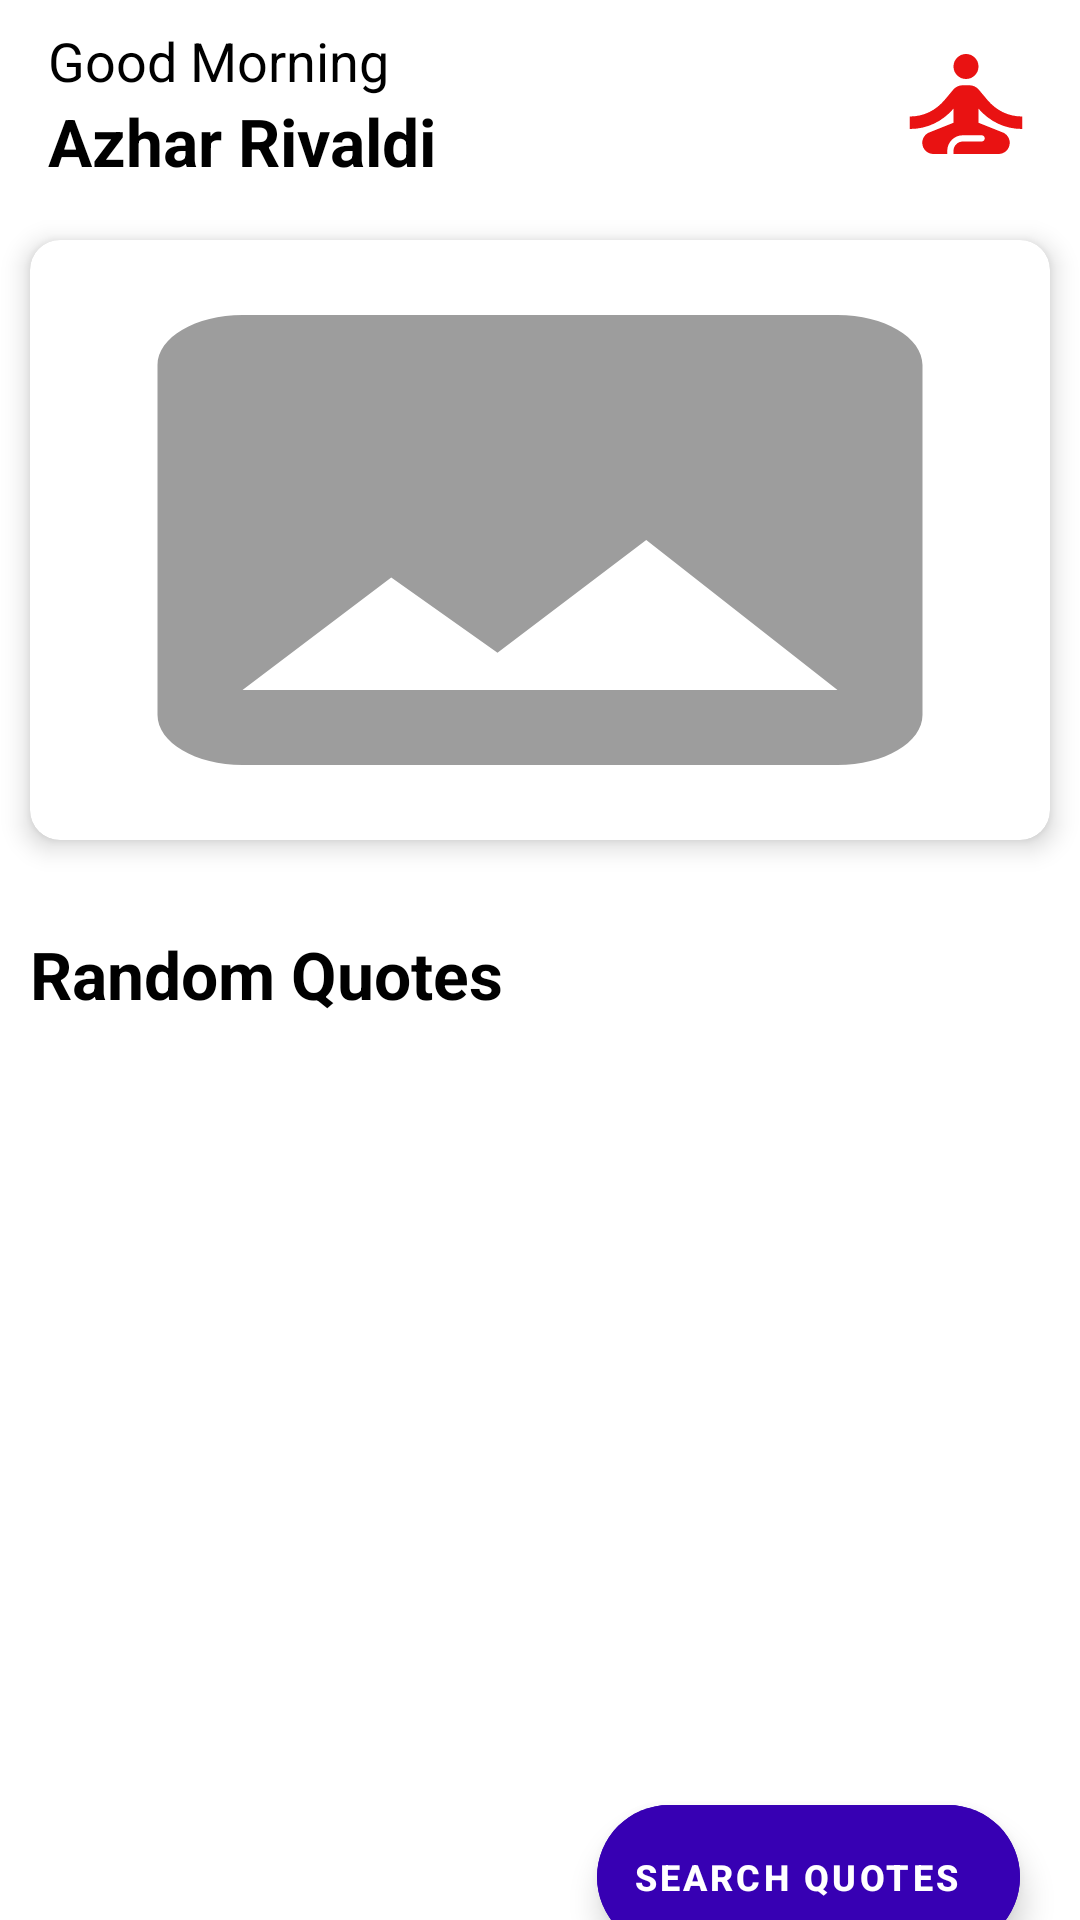

This screen was rendered from an Android layout file. Write that file and the resources it references.
<!-- AndroidManifest.xml: application theme Theme.MvvmFan -->
<!-- res/layout/activity_main.xml -->
<?xml version="1.0" encoding="utf-8"?>
<LinearLayout xmlns:android="http://schemas.android.com/apk/res/android"
    xmlns:app="http://schemas.android.com/apk/res-auto"
    xmlns:tools="http://schemas.android.com/tools"
    android:layout_width="match_parent"
    android:layout_height="match_parent"
    android:background="@color/white"
    android:fitsSystemWindows="true"
    android:orientation="vertical"
    tools:context=".view.activity.MainActivity">

    <include layout="@layout/toolbar_main"/>

    <androidx.coordinatorlayout.widget.CoordinatorLayout
        android:layout_width="match_parent"
        android:layout_height="match_parent">
        <androidx.core.widget.NestedScrollView
            android:layout_width="match_parent"
            android:layout_height="match_parent"
            android:scrollbars="none"
            app:layout_behavior="@string/appbar_scrolling_view_behavior">

            <LinearLayout
                android:layout_width="match_parent"
                android:layout_height="match_parent"
                android:focusable="true"
                android:focusableInTouchMode="true"
                android:orientation="vertical"
                android:descendantFocusability="blocksDescendants">
                <androidx.cardview.widget.CardView
                    android:layout_width="match_parent"
                    android:layout_height="200dp"
                    android:layout_margin="10dp"
                    app:cardCornerRadius="10dp"
                    app:cardElevation="5dp">
                    <ImageView
                        android:layout_width="match_parent"
                        android:layout_height="wrap_content"
                        android:adjustViewBounds="true"
                        android:scaleType="fitXY"
                        android:src="@drawable/ic_baseline_photo_24"/>
                </androidx.cardview.widget.CardView>
                <TextView
                    android:layout_width="wrap_content"
                    android:layout_height="wrap_content"
                    android:layout_gravity="start"
                    android:layout_marginStart="10dp"
                    android:layout_marginTop="20dp"
                    android:layout_marginBottom="10dp"
                    android:text="Random Quotes"
                    android:textColor="@color/black"
                    android:textSize="22sp"
                    android:textStyle="bold"/>
                <androidx.recyclerview.widget.RecyclerView
                    android:id="@+id/rvRandowQuotes"
                    android:layout_width="match_parent"
                    android:layout_height="match_parent"
                    android:layout_marginBottom="65dp"/>
            </LinearLayout>

        </androidx.core.widget.NestedScrollView>
        <FrameLayout
            android:id="@+id/frameContainer"
            android:layout_width="match_parent"
            android:layout_height="match_parent"
            android:layout_gravity="bottom|end"
            android:layout_marginTop="220dp"
            android:layout_marginBottom="-30dp">
            <com.google.android.material.floatingactionbutton.ExtendedFloatingActionButton
                android:id="@+id/fabSearch"
                android:layout_width="wrap_content"
                android:layout_height="wrap_content"
                android:layout_gravity="bottom|end"
                android:layout_margin="20dp"
                android:text="Search Quotes"
                android:textColor="@color/white"
                android:textSize="12sp"
                android:theme="@style/FabExtendedMaterialTheme"
                android:textStyle="bold"
                app:icon="@drawable/ic_search"
                app:iconTint="@color/white"
                />
        </FrameLayout>
    </androidx.coordinatorlayout.widget.CoordinatorLayout>
</LinearLayout>
<!-- res/layout/toolbar_main.xml (included above) -->
<?xml version="1.0" encoding="utf-8"?>
<androidx.appcompat.widget.Toolbar xmlns:android="http://schemas.android.com/apk/res/android"
    android:id="@+id/toolbar"
    android:layout_width="match_parent"
    android:layout_height="70dp"
    android:background="@android:color/white">

    <RelativeLayout
        android:layout_width="match_parent"
        android:layout_height="wrap_content"
        android:layout_marginEnd="8dp"
        android:orientation="horizontal">

        <LinearLayout
            android:layout_width="match_parent"
            android:layout_height="wrap_content"
            android:orientation="vertical">

            <TextView
                android:id="@+id/tvGreetings"
                android:layout_width="wrap_content"
                android:layout_height="wrap_content"
                android:text="Good Morning"
                android:textColor="@android:color/black"
                android:textSize="18sp" />

            <TextView
                android:layout_width="wrap_content"
                android:layout_height="wrap_content"
                android:text="Azhar Rivaldi"
                android:textColor="@android:color/black"
                android:textSize="22sp"
                android:textStyle="bold" />

        </LinearLayout>

        <ImageView
            android:layout_width="50dp"
            android:layout_height="50dp"
            android:layout_alignParentEnd="true"
            android:layout_centerVertical="true"
            android:layout_marginEnd="5dp"
            android:scaleType="fitXY"
            android:src="@drawable/ic_profile" />

    </RelativeLayout>

</androidx.appcompat.widget.Toolbar>
<!-- resources referenced by this layout -->
<resources>
  <!-- drawable ic_baseline_photo_24 (drawable) -->
  <vector android:height="24dp" android:tint="#9D9D9D"
      android:viewportHeight="24" android:viewportWidth="24"
      android:width="24dp" xmlns:android="http://schemas.android.com/apk/res/android">
      <path android:fillColor="@android:color/white" android:pathData="M21,19V5c0,-1.1 -0.9,-2 -2,-2H5c-1.1,0 -2,0.9 -2,2v14c0,1.1 0.9,2 2,2h14c1.1,0 2,-0.9 2,-2zM8.5,13.5l2.5,3.01L14.5,12l4.5,6H5l3.5,-4.5z"/>
  </vector>
  <!-- drawable ic_profile (drawable) -->
  <vector android:height="24dp" android:tint="#E91212"
      android:viewportHeight="24" android:viewportWidth="24"
      android:width="24dp" xmlns:android="http://schemas.android.com/apk/res/android">
      <path android:fillColor="@android:color/white" android:pathData="M12,6m-2,0a2,2 0,1 1,4 0a2,2 0,1 1,-4 0"/>
      <path android:fillColor="@android:color/white" android:pathData="M21,16v-2c-2.24,0 -4.16,-0.96 -5.6,-2.68l-1.34,-1.6C13.68,9.26 13.12,9 12.53,9h-1.05c-0.59,0 -1.15,0.26 -1.53,0.72l-1.34,1.6C7.16,13.04 5.24,14 3,14v2c2.77,0 5.19,-1.17 7,-3.25V15l-3.88,1.55C5.45,16.82 5,17.48 5,18.21C5,19.2 5.8,20 6.79,20H9v-0.5c0,-1.38 1.12,-2.5 2.5,-2.5h3c0.28,0 0.5,0.22 0.5,0.5S14.78,18 14.5,18h-3c-0.83,0 -1.5,0.67 -1.5,1.5V20h7.21C18.2,20 19,19.2 19,18.21c0,-0.73 -0.45,-1.39 -1.12,-1.66L14,15v-2.25C15.81,14.83 18.23,16 21,16z"/>
  </vector>
  <style name="FabExtendedMaterialTheme" parent="Theme.MaterialComponents.Light.NoActionBar">
          <item name="android:backgroundTint">@color/purple_700</item>
          <item name="textAppearanceButton">@style/AppTextAppearance.Button</item>
      </style>
  <style name="Theme.MvvmFan" parent="Theme.MaterialComponents.DayNight.NoActionBar">
          
          <item name="colorPrimary">@color/purple_500</item>
          <item name="colorPrimaryVariant">@color/purple_700</item>
          <item name="colorOnPrimary">@color/white</item>
          
          <item name="colorSecondary">@color/teal_200</item>
          <item name="colorSecondaryVariant">@color/teal_700</item>
          <item name="colorOnSecondary">@color/black</item>
          
          <item name="android:statusBarColor" tools:targetApi="l">?attr/colorPrimaryVariant</item>
          
      </style>
  <style name="AppTextAppearance.Button" parent="TextAppearance.MaterialComponents.Button">
          <item name="android:textAllCaps">true</item>
      </style>
  <!-- not gathered from this repository: default colours our renderer supplied (Android Studio template values) -->
  <color name="purple_500">#FF6200EE</color>
  <color name="purple_700">#FF3700B3</color>
  <color name="teal_200">#FF03DAC5</color>
  <color name="teal_700">#FF018786</color>
  <color name="black">#FF000000</color>
  <color name="white">#FFFFFFFF</color>
</resources>
